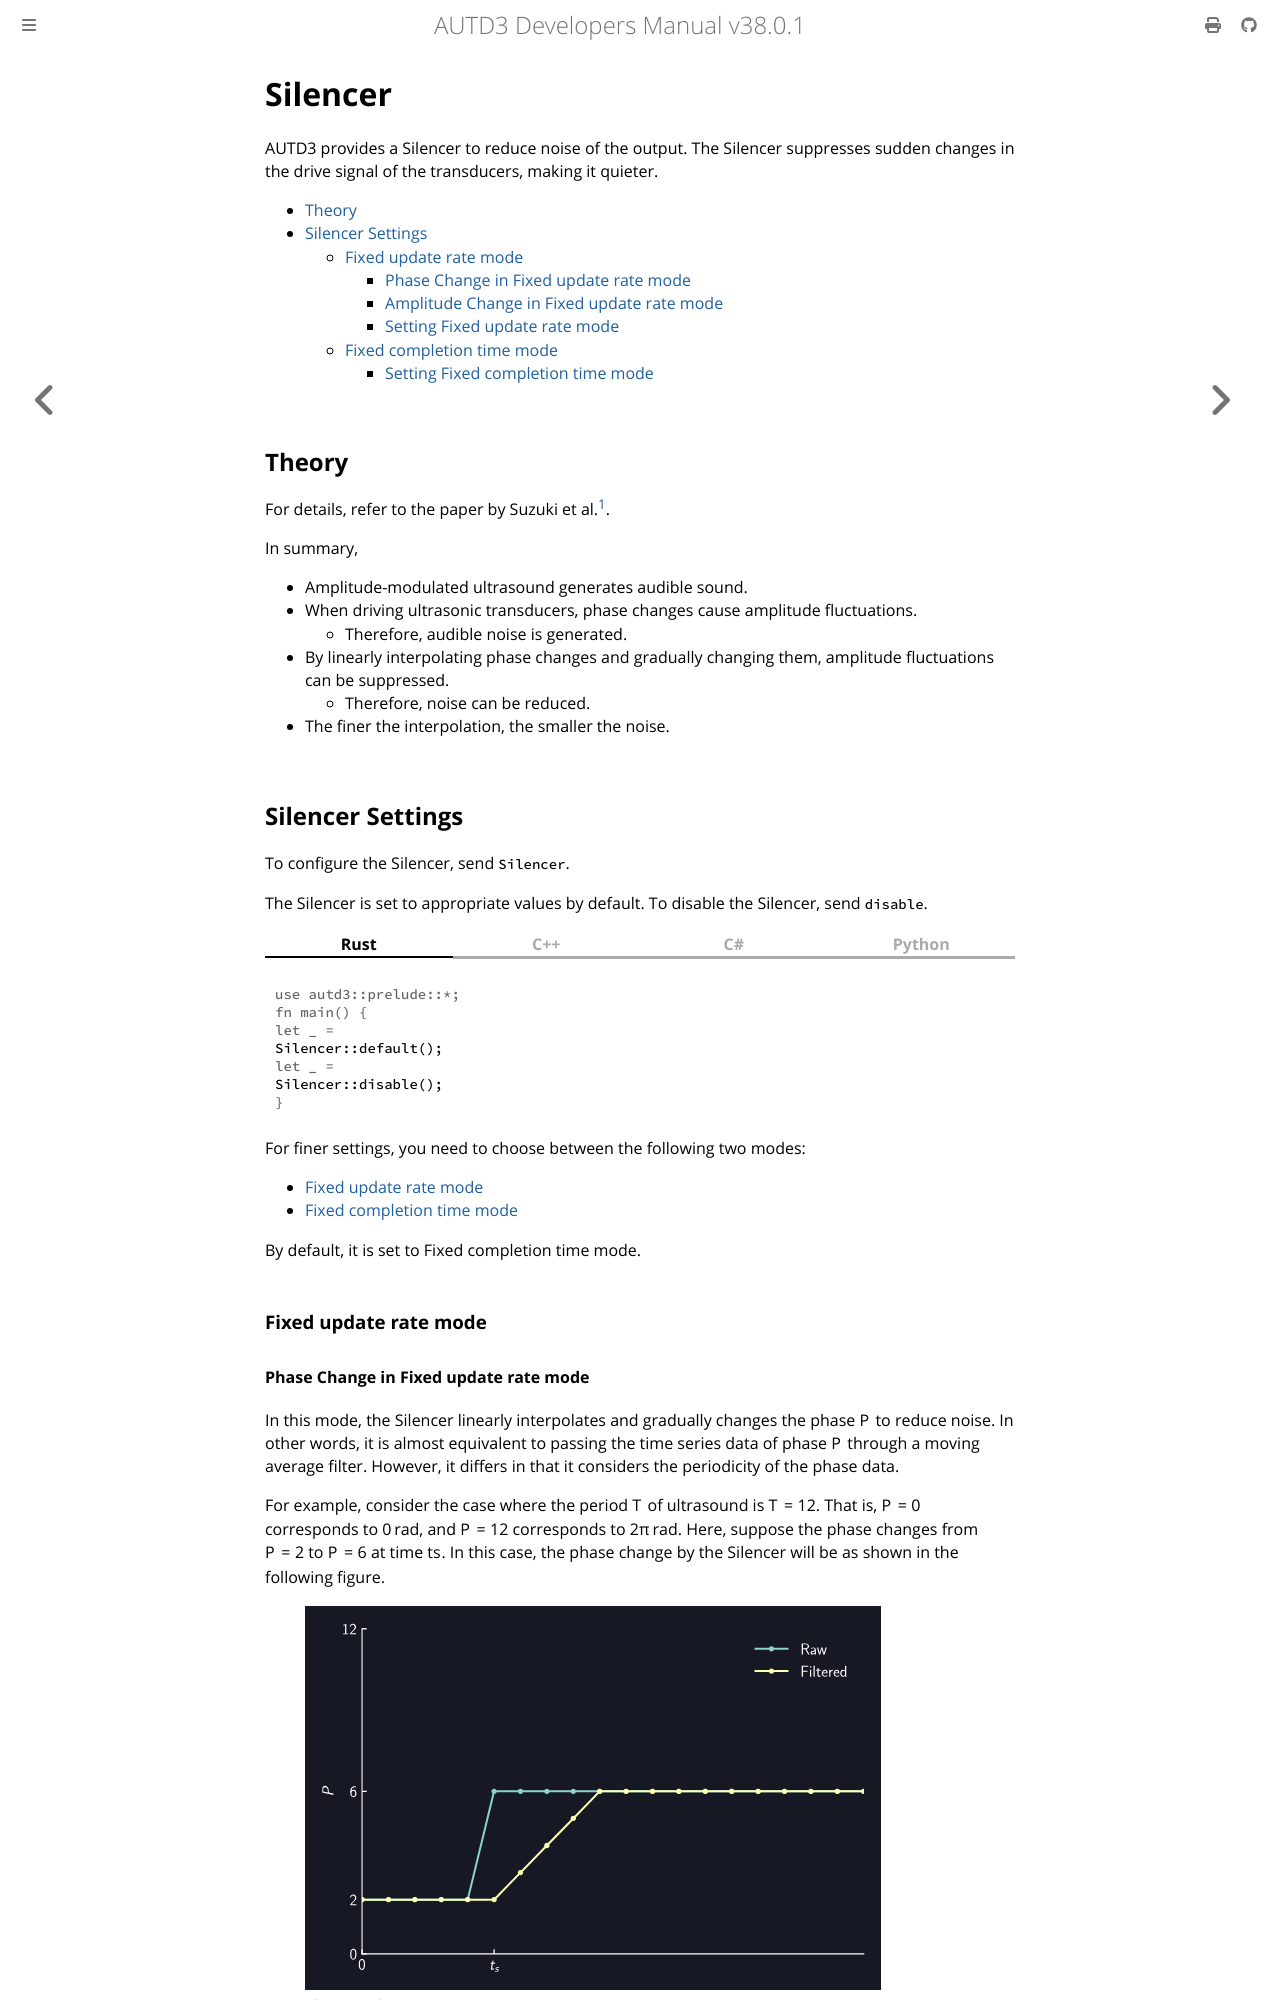

repository: shinolab/autd3-doc · page: en/Users_Manual/API/silencer.html · generator: mdbook

# Silencer

AUTD3 provides a Silencer to reduce noise of the output.
The Silencer suppresses sudden changes in the drive signal of the transducers, making it quieter.

[[_TOC_]]

## Theory

For details, refer to the paper by Suzuki et al.[^suzuki2020].

In summary,

* Amplitude-modulated ultrasound generates audible sound.
* When driving ultrasonic transducers, phase changes cause amplitude fluctuations.
    * Therefore, audible noise is generated.
* By linearly interpolating phase changes and gradually changing them, amplitude fluctuations can be suppressed.
    * Therefore, noise can be reduced.
* The finer the interpolation, the smaller the noise.

## Silencer Settings

To configure the Silencer, send `Silencer`.

The Silencer is set to appropriate values by default.
To disable the Silencer, send `disable`.

{{ #tabs }}
{{ #tab name=Rust }}
```rust,edition2024
{{#include ../../../codes/Users_Manual/silencer/silencer_0.rs}}
```
{{ #endtab }}
{{ #tab name=C++ }}
```cpp
{{#include ../../../codes/Users_Manual/silencer/silencer_0.cpp}}
```
{{ #endtab }}
{{ #tab name=C# }}
```cs
{{#include ../../../codes/Users_Manual/silencer/silencer_0.cs}}
```
{{ #endtab }}
{{ #tab name=Python }}
```python
{{#include ../../../codes/Users_Manual/silencer/silencer_0.py}}
```
{{ #endtab }}
{{ #endtabs }}

For finer settings, you need to choose between the following two modes:

- [Fixed update rate mode](#fixed-update-rate-mode)
- [Fixed completion time mode](#fixed-completion-time-mode)

By default, it is set to Fixed completion time mode.

### Fixed update rate mode
